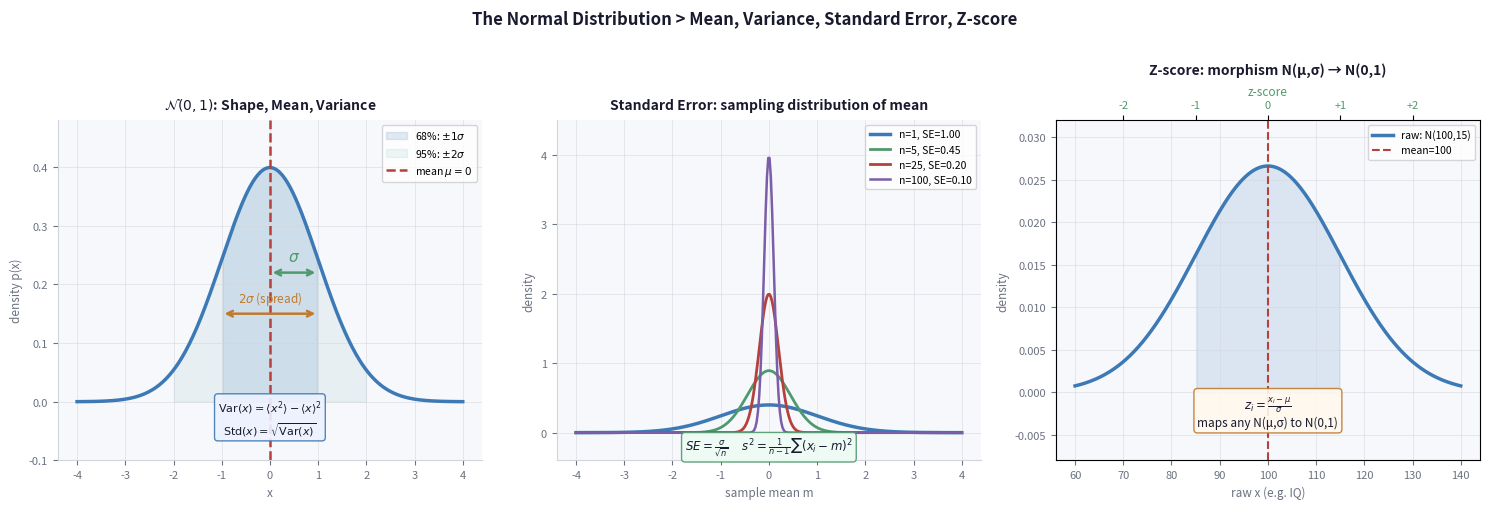

Recreate this plot in Python. (Note: this script raises an exception after producing the figure.)
import numpy as np
import matplotlib.pyplot as plt
import matplotlib.patches as mpatches
from matplotlib.patches import FancyArrowPatch, Ellipse
from scipy import stats
from scipy.stats import norm, expon, gamma, lognorm, poisson, binom, chi2

# ─── PALETTE ────────────────────────────────────────────────────────────────
BLUE   = '#3D7AB5'
GREEN  = '#4E9A6D'
RED    = '#B5413D'
ORANGE = '#C07A2E'
PURPLE = '#7B5EA7'
TEAL   = '#2E8B8B'
GRAY   = '#6B7280'
LGRAY  = '#D1D5DB'
BG     = 'white'
PANEL  = '#F7F8FC'

def style(ax, title='', xlabel='', ylabel=''):
    ax.set_facecolor(PANEL)
    ax.spines['top'].set_visible(False)
    ax.spines['right'].set_visible(False)
    ax.spines['left'].set_color(LGRAY)
    ax.spines['bottom'].set_color(LGRAY)
    ax.tick_params(colors=GRAY, labelsize=8)
    if title:  ax.set_title(title, fontsize=10, fontweight='bold', color='#1a1a2e', pad=8)
    if xlabel: ax.set_xlabel(xlabel, fontsize=8.5, color=GRAY)
    if ylabel: ax.set_ylabel(ylabel, fontsize=8.5, color=GRAY)
    ax.grid(True, color=LGRAY, linewidth=0.5, alpha=0.7)

# ════════════════════════════════════════════════════════════════════════════
# DIAGRAM 0: Normal distribution — mean, variance, SE, z-score
# ════════════════════════════════════════════════════════════════════════════
fig, axes = plt.subplots(1, 3, figsize=(15, 5))
fig.patch.set_facecolor(BG)
fig.suptitle('The Normal Distribution > Mean, Variance, Standard Error, Z-score',
             fontsize=12, fontweight='bold', color='#1a1a2e', y=1.01)

# Panel 1: Bell curve with mean, std, variance
ax = axes[0]
x = np.linspace(-4, 4, 300)
y = norm.pdf(x)
ax.plot(x, y, color=BLUE, linewidth=2.5)
ax.fill_between(x, y, where=(np.abs(x) <= 1), color=BLUE, alpha=0.15,
                label=r'68%: $\pm 1\sigma$')
ax.fill_between(x, y, where=(np.abs(x) <= 2), color=TEAL, alpha=0.08,
                label=r'95%: $\pm 2\sigma$')
ax.axvline(0, color=RED, linewidth=1.8, linestyle='--', label=r'mean $\mu=0$')
ax.annotate('', xy=(1, 0.22), xytext=(0, 0.22),
            arrowprops=dict(arrowstyle='<->', color=GREEN, lw=1.8))
ax.text(0.5, 0.24, r'$\sigma$', color=GREEN, fontsize=11, ha='center')
ax.annotate('', xy=(-1, 0.15), xytext=(1, 0.15),
            arrowprops=dict(arrowstyle='<->', color=ORANGE, lw=1.8))
ax.text(0, 0.17, r'$2\sigma$ (spread)', color=ORANGE, fontsize=8.5, ha='center')
ax.text(0, -0.055,
        r'$\text{Var}(x) = \langle x^2 \rangle - \langle x \rangle^2$'
        '\n' r'$\text{Std}(x) = \sqrt{\text{Var}(x)}$',
        ha='center', fontsize=8, color='#1a1a2e',
        bbox=dict(boxstyle='round', facecolor='#EEF2FF', edgecolor=BLUE, alpha=0.9))
ax.set_ylim(-0.1, 0.48)
ax.legend(fontsize=7.5, framealpha=0.8)
style(ax, title=r'$\mathcal{N}(0,1)$: Shape, Mean, Variance',
      xlabel='x', ylabel='density p(x)')

# Panel 2: Standard error — sampling distribution of the mean
ax = axes[1]
x = np.linspace(-4, 4, 300)
for n, col, lw, lab in [(1, BLUE, 2.5, 'n=1 (individual)'),
                         (5, GREEN, 2.0, 'n=5'),
                         (25, RED, 2.0, 'n=25'),
                         (100, PURPLE, 1.8, 'n=100')]:
    se = 1/np.sqrt(n)
    y = norm.pdf(x, 0, se)
    ax.plot(x, y, color=col, linewidth=lw, label=f'n={n}, SE={se:.2f}')
ax.text(0, -0.25,
        r'$SE = \frac{\sigma}{\sqrt{n}}$' + '     ' +
        r'$s^2 = \frac{1}{n-1}\sum(x_i - m)^2$',
        ha='center', fontsize=8.5, color='#1a1a2e',
        bbox=dict(boxstyle='round', facecolor='#EDFBF4', edgecolor=GREEN, alpha=0.9))
ax.set_ylim(-0.4, 4.5)
ax.legend(fontsize=7.5, framealpha=0.8)
style(ax, title='Standard Error: sampling distribution of mean',
      xlabel='sample mean m', ylabel='density')

# Panel 3: Z-score transformation
ax = axes[2]
x_raw = np.linspace(60, 140, 300)
mu, sigma = 100, 15
y_raw = norm.pdf(x_raw, mu, sigma)
ax2 = ax.twiny()
x_z = (x_raw - mu) / sigma
ax.plot(x_raw, y_raw, color=BLUE, linewidth=2.5, label='raw: N(100,15)')
ax.axvline(mu, color=RED, linestyle='--', linewidth=1.5, label=f'mean={mu}')
ax.fill_between(x_raw, y_raw,
                where=(x_raw >= mu-sigma) & (x_raw <= mu+sigma),
                color=BLUE, alpha=0.15)
ax2.set_xlim(ax.get_xlim())
ax2.set_xticks([mu-2*sigma, mu-sigma, mu, mu+sigma, mu+2*sigma])
ax2.set_xticklabels(['-2', '-1', '0', '+1', '+2'], fontsize=8, color=GREEN)
ax2.set_xlabel('z-score', fontsize=8.5, color=GREEN)
ax.text(100, -0.004,
        r'$z_i = \frac{x_i - \mu}{\sigma}$' + '\nmaps any N(μ,σ) to N(0,1)',
        ha='center', fontsize=8.5, color='#1a1a2e',
        bbox=dict(boxstyle='round', facecolor='#FFF8EE', edgecolor=ORANGE, alpha=0.9))
ax.set_ylim(-0.008, 0.032)
ax.legend(fontsize=7.5, framealpha=0.8)
style(ax, title='Z-score: morphism N(μ,σ) → N(0,1)',
      xlabel='raw x (e.g. IQ)', ylabel='density')

plt.tight_layout()
plt.savefig('/Users/keerthikesavan/Desktop/Course_Modules/Stats/Exercises_Solved_Stats_2026/diagram_normal.png', dpi=140, bbox_inches='tight', facecolor=BG)
plt.close()
print("diagram_normal done")

# ════════════════════════════════════════════════════════════════════════════
# DIAGRAM 1: Q1 — Mean, Median, Mode, Variance
# ════════════════════════════════════════════════════════════════════════════
fig, axes = plt.subplots(1, 2, figsize=(13, 5))
fig.patch.set_facecolor(BG)
fig.suptitle('Q1: What does my data look like? > Central tendency and spread',
             fontsize=12, fontweight='bold', color='#1a1a2e')

# Panel 1: symmetric vs skewed
ax = axes[0]
x = np.linspace(-1, 8, 400)
# symmetric
y_sym = norm.pdf(x, 3, 0.8)
# skewed (lognormal)
y_skew = lognorm.pdf(x, 0.7, scale=np.exp(0.8))
y_skew = y_skew / y_skew.max() * y_sym.max() * 0.85

ax.plot(x, y_sym, color=BLUE, linewidth=2.5, label='Symmetric: mode=median=mean')
ax.plot(x, y_skew, color=RED, linewidth=2.5, linestyle='--', label='Skewed: mode < median < mean')

# symmetric markers
ax.axvline(3, color=BLUE, linewidth=1.2, alpha=0.6)
ax.text(3, 0.52, 'all three\ncoincide', color=BLUE, fontsize=7.5, ha='center')

# skewed markers
mode_sk = x[np.argmax(y_skew)]
med_sk = 1.8
mean_sk = 2.5
for val, lbl, col in [(mode_sk, 'mode', RED),
                       (med_sk, 'median', ORANGE),
                       (mean_sk, 'mean\n(pulled by tail)', PURPLE)]:
    ax.axvline(val, color=col, linewidth=1.3, alpha=0.7, linestyle=':')
    ax.text(val, -0.04, lbl, color=col, fontsize=7.5, ha='center')

ax.set_ylim(-0.08, 0.58)
ax.legend(fontsize=8, framealpha=0.9, loc='upper right')
style(ax, title='Mode / Median / Mean', xlabel='x', ylabel='density')

# Panel 2: Variance = average squared distance
ax = axes[1]
np.random.seed(7)
data = np.array([2, 3, 3, 4, 4, 4, 5, 5, 6, 9])
mean_d = np.mean(data)
ax.scatter(data, np.zeros_like(data), color=BLUE, s=80, zorder=5, label='observations')
ax.axvline(mean_d, color=RED, linewidth=2, label=f'mean = {mean_d:.1f}')
for xi in data:
    ax.annotate('', xy=(xi, 0.3), xytext=(mean_d, 0.3),
                arrowprops=dict(arrowstyle='->', color=GREEN, lw=1.2, alpha=0.7))
ax.text(mean_d, 0.55,
        r'$\text{Var}(x) = \frac{1}{N}\sum(x_i - \bar{x})^2$' + '\n' +
        r'$= \langle x^2 \rangle - \langle x \rangle^2$',
        ha='center', fontsize=9, color='#1a1a2e',
        bbox=dict(boxstyle='round', facecolor='#EDFBF4', edgecolor=GREEN))
ax.text(mean_d, -0.35,
        r'Bessel: $s^2 = \frac{1}{n-1}\sum(x_i - m)^2$' + '\n' +
        r'$SE = s/\sqrt{n}$',
        ha='center', fontsize=9, color='#1a1a2e',
        bbox=dict(boxstyle='round', facecolor='#FFF8EE', edgecolor=ORANGE))
ax.set_xlim(0, 11)
ax.set_ylim(-0.55, 0.75)
ax.set_yticks([])
ax.legend(fontsize=8, framealpha=0.9)
style(ax, title='Variance = average squared deviation from mean', xlabel='x')

plt.tight_layout()
plt.savefig('/Users/keerthikesavan/Desktop/Course_Modules/Stats/Exercises_Solved_Stats_2026/diagram_q1.png', dpi=140, bbox_inches='tight', facecolor=BG)
plt.close()
print("diagram_q1 done")

# ════════════════════════════════════════════════════════════════════════════
# DIAGRAM 2: Q2 — All 8 distributions
# ════════════════════════════════════════════════════════════════════════════
fig, axes = plt.subplots(2, 4, figsize=(16, 7))
fig.patch.set_facecolor(BG)
fig.suptitle('Q2: The Eight Distributions > Each lives in a different space',
             fontsize=12, fontweight='bold', color='#1a1a2e')

cols = [BLUE, TEAL, GREEN, ORANGE, RED, PURPLE, '#2E8B57', '#B8860B']
dists = [
    ('Normal\nN(0,1)', 'ℝ', 'μ, σ'),
    ('Exponential\nθ=2', 'ℝ⁺', 'θ (scale)'),
    ('Gamma\nα=3, θ=2', 'ℝ⁺', 'α (shape), θ'),
    ('Lognormal\nμ=0, σ=0.5', 'ℝ⁺', 'μ, σ (log scale)'),
    ('Bernoulli\np=0.7', '{0,1}', 'p'),
    ('Binomial\nN=10, p=0.4', '{0..N}', 'N, p'),
    ('Poisson\nλ=4', 'ℤ⁺', 'λ'),
    ('Chi-square\nk=5', 'ℝ⁺', 'k (dof)'),
]

for idx, (ax, (title, space, params), col) in enumerate(zip(axes.flat, dists, cols)):
    ax.set_facecolor(PANEL)
    ax.spines['top'].set_visible(False)
    ax.spines['right'].set_visible(False)
    ax.spines['left'].set_color(LGRAY)
    ax.spines['bottom'].set_color(LGRAY)
    ax.tick_params(colors=GRAY, labelsize=7)

    if idx == 0:
        x = np.linspace(-4, 4, 200)
        ax.plot(x, norm.pdf(x), color=col, lw=2)
        ax.fill_between(x, norm.pdf(x), alpha=0.15, color=col)
    elif idx == 1:
        x = np.linspace(0, 12, 200)
        ax.plot(x, expon.pdf(x, scale=2), color=col, lw=2)
        ax.fill_between(x, expon.pdf(x, scale=2), alpha=0.15, color=col)
    elif idx == 2:
        x = np.linspace(0, 20, 200)
        ax.plot(x, gamma.pdf(x, 3, scale=2), color=col, lw=2)
        ax.fill_between(x, gamma.pdf(x, 3, scale=2), alpha=0.15, color=col)
    elif idx == 3:
        x = np.linspace(0.01, 6, 200)
        ax.plot(x, lognorm.pdf(x, 0.5), color=col, lw=2)
        ax.fill_between(x, lognorm.pdf(x, 0.5), alpha=0.15, color=col)
    elif idx == 4:
        ax.bar([0, 1], [0.3, 0.7], color=[LGRAY, col], edgecolor='white', width=0.4)
        ax.set_xticks([0, 1])
        ax.set_xticklabels(['0\n(fail)', '1\n(success)'], fontsize=7)
    elif idx == 5:
        k = np.arange(0, 11)
        ax.bar(k, binom.pmf(k, 10, 0.4), color=col, alpha=0.8, edgecolor='white')
    elif idx == 6:
        k = np.arange(0, 12)
        ax.bar(k, poisson.pmf(k, 4), color=col, alpha=0.8, edgecolor='white')
    elif idx == 7:
        x = np.linspace(0, 20, 200)
        ax.plot(x, chi2.pdf(x, 5), color=col, lw=2)
        ax.fill_between(x, chi2.pdf(x, 5), alpha=0.15, color=col)

    ax.set_title(title, fontsize=8.5, fontweight='bold', color='#1a1a2e', pad=4)
    ax.text(0.97, 0.92, f'Space: {space}', transform=ax.transAxes,
            fontsize=6.5, color=col, ha='right', fontweight='bold',
            bbox=dict(boxstyle='round', facecolor='white', edgecolor=col, alpha=0.8, pad=0.2))
    ax.text(0.97, 0.78, f'Params: {params}', transform=ax.transAxes,
            fontsize=6, color=GRAY, ha='right')
    ax.grid(True, color=LGRAY, linewidth=0.4, alpha=0.6)

plt.tight_layout()
plt.savefig('/Users/keerthikesavan/Desktop/Course_Modules/Stats/Exercises_Solved_Stats_2026/diagram_q2.png', dpi=140, bbox_inches='tight', facecolor=BG)
plt.close()
print("diagram_q2 done")

# ════════════════════════════════════════════════════════════════════════════
# DIAGRAM 3: Q3 — Hypothesis testing, test statistic, p-value
# ════════════════════════════════════════════════════════════════════════════
fig, axes = plt.subplots(1, 3, figsize=(15, 5))
fig.patch.set_facecolor(BG)
fig.suptitle('Q3: Is what I see surprising? > Hypothesis testing',
             fontsize=12, fontweight='bold', color='#1a1a2e')

# Panel 1: null distribution and test statistic
ax = axes[0]
x = np.linspace(-5, 5, 300)
y = norm.pdf(x)
ax.plot(x, y, color=BLUE, linewidth=2.5, label='null distribution')
t_obs = 2.3
ax.axvline(t_obs, color=RED, linewidth=2.5, label=f't observed = {t_obs}')
ax.fill_between(x, y, where=(x >= t_obs), color=RED, alpha=0.25, label='p-value (one-sided)')
ax.fill_between(x, y, where=(x <= -t_obs), color=RED, alpha=0.25)
ax.text(t_obs + 0.2, 0.25, f'p = {2*(1-norm.cdf(t_obs)):.3f}', color=RED,
        fontsize=9, fontweight='bold')
ax.text(0, -0.07,
        r'$t = \frac{m_1 - m_2}{SE}$' + '     signal / noise',
        ha='center', fontsize=9,
        bbox=dict(boxstyle='round', facecolor='#EEF2FF', edgecolor=BLUE))
ax.legend(fontsize=7.5)
style(ax, title='Null distribution and p-value',
      xlabel='test statistic t', ylabel='density')

# Panel 2: Type I and Type II errors
ax = axes[1]
x = np.linspace(-5, 8, 400)
y_null = norm.pdf(x, 0, 1)
y_alt  = norm.pdf(x, 3, 1)
ax.plot(x, y_null, color=BLUE, lw=2, label=r'$H_0$: null (no effect)')
ax.plot(x, y_alt,  color=GREEN, lw=2, label=r'$H_1$: alternative (real effect)')
alpha_line = norm.ppf(0.95)
ax.axvline(alpha_line, color=GRAY, linewidth=1.5, linestyle='--',
           label=f'threshold α=0.05 → {alpha_line:.2f}')
ax.fill_between(x, y_null, where=(x >= alpha_line), color=RED,
                alpha=0.3, label='Type I: false positive (α)')
ax.fill_between(x, y_alt, where=(x <= alpha_line), color=ORANGE,
                alpha=0.3, label='Type II: false negative (β)')
ax.text(2.3, 0.12, 'POWER\n1-β', color=GREEN, fontsize=8, ha='center', fontweight='bold')
ax.legend(fontsize=7, framealpha=0.9)
style(ax, title='Type I (α) and Type II (β) errors',
      xlabel='test statistic', ylabel='density')

# Panel 3: The four tests
ax = axes[2]
ax.set_facecolor(PANEL)
ax.axis('off')
tests = [
    ('t-test', 'tests MEANS', r'$t = \frac{m_1-m_2}{\sqrt{s_1^2/n_1+s_2^2/n_2}}$',
     r'$\nu = n_1+n_2-2$', BLUE),
    ('F-test', 'tests VARIANCES', r'$f = s_1^2 / s_2^2$',
     r'$F(\nu_1, \nu_2)$ distribution', GREEN),
    ('χ² test', 'tests DISCRETE counts', r'$\chi^2 = \sum \frac{(n_i-e_i)^2}{e_i}$',
     r'discrete, binned data', RED),
    ('KS test', 'tests CONTINUOUS distributions',
     r'$D = \max_x |S_{N_1}(x) - S_{N_2}(x)|$',
     'no distribution assumed', ORANGE),
]
y_pos = 0.92
for name, what, formula, note, col in tests:
    ax.text(0.02, y_pos, name, fontsize=10, fontweight='bold', color=col,
            transform=ax.transAxes)
    ax.text(0.28, y_pos, what, fontsize=8.5, color='#1a1a2e',
            transform=ax.transAxes)
    ax.text(0.02, y_pos-0.07, formula, fontsize=8.5, color=col,
            transform=ax.transAxes, family='monospace')
    ax.text(0.02, y_pos-0.13, note, fontsize=7.5, color=GRAY,
            transform=ax.transAxes, style='italic')
#     ax.axhline(y=(y_pos-0.16), xmin=0.01, xmax=0.99,
    y_pos -= 0.23
ax.set_title('The four tests : same structure: signal/noise',
             fontsize=10, fontweight='bold', color='#1a1a2e', pad=8)

plt.tight_layout()
plt.savefig('/Users/keerthikesavan/Desktop/Course_Modules/Stats/Exercises_Solved_Stats_2026/diagram_q3.png', dpi=140, bbox_inches='tight', facecolor=BG)
plt.close()
print("diagram_q3 done")

# ════════════════════════════════════════════════════════════════════════════
# DIAGRAM 4: Q4 — Pairwise association
# ════════════════════════════════════════════════════════════════════════════
fig, axes = plt.subplots(1, 3, figsize=(15, 5))
fig.patch.set_facecolor(BG)
fig.suptitle('Q4: Do two variables move together? : Pairwise association',
             fontsize=12, fontweight='bold', color='#1a1a2e')

# Panel 1: Pearson r as cosine angle
ax = axes[0]
np.random.seed(42)
for r_val, col, lbl in [(0.9, BLUE, 'r=0.9 (strong)'),
                          (0.4, GREEN, 'r=0.4 (weak)'),
                          (0.0, RED, 'r=0 (none)')]:
    cov = np.array([[1, r_val],[r_val, 1]])
    data = np.random.multivariate_normal([0,0], cov, 80)
    ax.scatter(data[:,0], data[:,1], color=col, alpha=0.4, s=15, label=lbl)
ax.set_aspect('equal')
ax.text(0, -3.2,
        r'$r = \frac{\text{Cov}(x,y)}{\sigma_x \sigma_y} = \langle z(x) \cdot z(y) \rangle$'
        '\n= cosine of angle between data vectors',
        ha='center', fontsize=8.5,
        bbox=dict(boxstyle='round', facecolor='#EEF2FF', edgecolor=BLUE))
ax.legend(fontsize=7.5)
style(ax, title='Pearson r : linear association', xlabel='x', ylabel='y')

# Panel 2: Spearman (ranks)
ax = axes[1]
np.random.seed(7)
x_d = np.array([1,2,3,4,5,6,7,8,9,10], dtype=float)
y_d = x_d**2 + np.random.normal(0, 3, 10)
ranks_x = stats.rankdata(x_d)
ranks_y = stats.rankdata(y_d)
ax.scatter(x_d, y_d, color=TEAL, s=60, zorder=5, label='raw values')
ax2_twin = ax.twinx().twiny()
ax2_twin.scatter(ranks_x, ranks_y, color=ORANGE, s=60, marker='s',
                 zorder=6, label='ranks', alpha=0.7)
ax2_twin.set_xlabel('rank of x', fontsize=7.5, color=ORANGE)
ax2_twin.set_ylabel('rank of y', fontsize=7.5, color=ORANGE)
ax2_twin.tick_params(colors=ORANGE, labelsize=7)
r_s, _ = stats.spearmanr(x_d, y_d)
ax.text(5.5, 5,
        r'$r_s = 1 - \frac{6\sum D_i^2}{N(N^2-1)}$' + f'\n$D_i = R_i - S_i$\n'
        f'Spearman r = {r_s:.3f}',
        ha='center', fontsize=8.5, color='#1a1a2e',
        bbox=dict(boxstyle='round', facecolor='#FFF8EE', edgecolor=ORANGE))
ax.legend(fontsize=7.5, loc='upper left')
style(ax, title='Spearman rank order (monotonic and robust)', xlabel='x', ylabel='y')

# Panel 3: Mutual information (entropy)
ax = axes[2]
ax.set_facecolor(PANEL)
ax.axis('off')
ax.set_title('Mutual Information : most general', fontsize=10,
             fontweight='bold', color='#1a1a2e', pad=8)
lines = [
    (r'$H(x) = -\sum_i p_i \ln p_i$', 'Shannon entropy of x', PURPLE),
    (r'$H(y) = -\sum_j p_j \ln p_j$', 'Shannon entropy of y', PURPLE),
    (r'$H(x,y) = -\sum_{ij} p_{ij} \ln p_{ij}$', 'Joint entropy', TEAL),
    (r'$U(x,y) = \frac{2[H(x)+H(y)-H(x,y)]}{H(x)+H(y)}$',
     'Normalised mutual info ∈ [0,1]', RED),
    (r'$= 0$: x,y independent', 'No shared information', GRAY),
    (r'$= 1$: x determines y', 'Perfect dependence', GREEN),
]
y_p = 0.88
for formula, desc, col in lines:
    ax.text(0.05, y_p, formula, fontsize=8.5, color=col,
            transform=ax.transAxes, family='monospace')
    ax.text(0.05, y_p-0.07, desc, fontsize=7.5, color=GRAY,
            transform=ax.transAxes, style='italic')
    y_p -= 0.16
ax.text(0.5, 0.02,
        'Fisher z-transform: $z=\\frac{1}{2}\\ln\\frac{1+r}{1-r}$ maps $(-1,1)\\to\\mathbb{R}$',
        ha='center', fontsize=8, color=PURPLE, transform=ax.transAxes,
        bbox=dict(boxstyle='round', facecolor='#F3E5F5', edgecolor=PURPLE))

plt.tight_layout()
plt.savefig('/Users/keerthikesavan/Desktop/Course_Modules/Stats/Exercises_Solved_Stats_2026/diagram_q4.png', dpi=140, bbox_inches='tight', facecolor=BG)
plt.close()
print("diagram_q4 done")

# ════════════════════════════════════════════════════════════════════════════
# DIAGRAM 5: Q5 — Linear regression, SSE, MLE, BIC
# ════════════════════════════════════════════════════════════════════════════
fig, axes = plt.subplots(1, 3, figsize=(15, 5))
fig.patch.set_facecolor(BG)
fig.suptitle('Q5: Can I model y from x? > Linear regression, MLE, SSE, BIC',
             fontsize=12, fontweight='bold', color='#1a1a2e')

# Panel 1: SSE = sum of squared residuals
ax = axes[0]
np.random.seed(3)
x_r = np.linspace(0, 10, 15)
y_r = 2*x_r + 3 + np.random.normal(0, 3, 15)
a_fit, b_fit = np.polyfit(x_r, y_r, 1)
y_pred = a_fit*x_r + b_fit
ax.scatter(x_r, y_r, color=BLUE, s=60, zorder=5, label='observations')
x_line = np.linspace(0, 10, 100)
ax.plot(x_line, a_fit*x_line + b_fit, color=RED, lw=2.5,
        label=f'fit: y = {b_fit:.1f} + {a_fit:.1f}x')
for xi, yi, ypi in zip(x_r, y_r, y_pred):
    ax.plot([xi, xi], [yi, ypi], color=GREEN, linewidth=1.3, alpha=0.7)
ax.scatter(x_r, y_pred, color=GREEN, s=20, zorder=4, alpha=0.6)
ax.text(5, -3,
        r'$\text{SSE} = \sum_i (y_i - a - bx_i)^2$' + '\nminimise this → best fit',
        ha='center', fontsize=8.5,
        bbox=dict(boxstyle='round', facecolor='#EDFBF4', edgecolor=GREEN))
ax.legend(fontsize=7.5)
style(ax, title='SSE = sum of squared residuals (green lines)',
      xlabel='x', ylabel='y')

# Panel 2: S sums and solution
ax = axes[1]
ax.axis('off')
ax.set_facecolor(PANEL)
ax.set_title('S sums > from differentiating SSE', fontsize=10,
             fontweight='bold', color='#1a1a2e', pad=8)
content = [
    ('Why S sums exist:', r'Setting $\partial \text{SSE}/\partial a = 0$ and $\partial \text{SSE}/\partial b = 0$', GRAY),
    ('gives two equations with these sums:', '', GRAY),
    ('', '', ''),
    (r'$S = N$', 'count of observations', BLUE),
    (r'$S_x = \sum x_i$', 'sum of x values', BLUE),
    (r'$S_y = \sum y_i$', 'sum of y values', BLUE),
    (r'$S_{xx} = \sum x_i^2$', 'sum of squared x', BLUE),
    (r'$S_{xy} = \sum x_i y_i$', 'sum of x×y products', BLUE),
    ('', '', ''),
    (r'$t_i = x_i - \bar{x}$', 'centered x (deviation from mean)', TEAL),
    (r'$S_{tt} = \sum t_i^2 \propto \text{Var}(x)$', 'spread of x', TEAL),
    (r'$S_{ty} = \sum t_i y_i \propto \text{Cov}(x,y)$', 'covariance', TEAL),
    ('', '', ''),
    (r'$\hat{b} = S_{ty}/S_{tt}$', '= Cov(x,y)/Var(x)', RED),
    (r'$\hat{a} = \bar{y} - \hat{b}\bar{x}$', 'line through centroid', RED),
]
y_p = 0.96
for formula, desc, col in content:
    if formula:
        ax.text(0.03, y_p, formula, fontsize=8, color=col,
                transform=ax.transAxes, family='monospace')
        ax.text(0.5, y_p, desc, fontsize=7.5, color=GRAY,
                transform=ax.transAxes, style='italic')
    y_p -= 0.065

# Panel 3: BIC model comparison
ax = axes[2]
np.random.seed(5)
x_b = np.linspace(0, 10, 30)
y_b = 0.3*x_b**2 - 2*x_b + 5 + np.random.normal(0, 1.5, 30)
# fit line and parabola
c1 = np.polyfit(x_b, y_b, 1)
c2 = np.polyfit(x_b, y_b, 2)
x_pl = np.linspace(0, 10, 200)
ax.scatter(x_b, y_b, color=BLUE, s=40, zorder=5, alpha=0.7, label='data')
ax.plot(x_pl, np.polyval(c1, x_pl), color=RED, lw=2,
        linestyle='--', label='linear (p=2)')
ax.plot(x_pl, np.polyval(c2, x_pl), color=GREEN, lw=2.5,
        label='parabolic (p=3, lower BIC)')
sse1 = np.sum((y_b - np.polyval(c1, x_b))**2)
sse2 = np.sum((y_b - np.polyval(c2, x_b))**2)
n = len(x_b)
bic1 = n*np.log(sse1/n) + 2*np.log(n)
bic2 = n*np.log(sse2/n) + 3*np.log(n)
ax.text(5, -2,
        f'BIC linear = {bic1:.1f}\nBIC parabola = {bic2:.1f}\n'
        r'$\text{BIC} = n\log\langle\sigma^2_\epsilon\rangle + p\log(n)$'
        '\nLower BIC wins',
        ha='center', fontsize=8.5, color='#1a1a2e',
        bbox=dict(boxstyle='round', facecolor='#FFF8EE', edgecolor=ORANGE))
ax.legend(fontsize=7.5)
style(ax, title='BIC: penalise complexity, reward fit',
      xlabel='x', ylabel='y')

plt.tight_layout()
plt.savefig('/Users/keerthikesavan/Desktop/Course_Modules/Stats/Exercises_Solved_Stats_2026/diagram_q5.png', dpi=140, bbox_inches='tight', facecolor=BG)
plt.close()
print("diagram_q5 done")

# ════════════════════════════════════════════════════════════════════════════
# DIAGRAM 6: Q6 — Logistic regression
# ════════════════════════════════════════════════════════════════════════════
fig, axes = plt.subplots(1, 3, figsize=(15, 5))
fig.patch.set_facecolor(BG)
fig.suptitle('Q6: What if y is binary? : Logistic regression',
             fontsize=12, fontweight='bold', color='#1a1a2e')

# Panel 1: Sigmoid and logit
ax = axes[0]
lam = np.linspace(-6, 6, 300)
pi  = 1 / (1 + np.exp(-lam))
ax.plot(lam, pi, color=BLUE, lw=2.5, label=r'$\pi = \frac{1}{1+e^{-\lambda}}$ (sigmoid)')
ax.axhline(0.5, color=LGRAY, lw=1, linestyle=':')
ax.axvline(0, color=LGRAY, lw=1, linestyle=':')
ax.fill_between(lam, pi, 0.5, where=(lam > 0), color=GREEN, alpha=0.1)
ax.fill_between(lam, pi, 0.5, where=(lam < 0), color=RED, alpha=0.1)
ax.text(3, 0.3, r'$\lambda = \ln\frac{\pi}{1-\pi}$' + '\n(logit: inverse)',
        color=RED, fontsize=8.5,
        bbox=dict(boxstyle='round', facecolor='white', edgecolor=RED, alpha=0.9))
ax.set_ylim(-0.05, 1.1)
ax.set_yticks([0, 0.25, 0.5, 0.75, 1.0])
ax.legend(fontsize=8)
style(ax, title='Sigmoid: maps ℝ → (0,1)',
      xlabel=r'log-odds $\lambda$', ylabel=r'probability $\pi$')

# Panel 2: Design matrix
ax = axes[1]
ax.axis('off')
ax.set_facecolor(PANEL)
ax.set_title('Design matrix X', fontsize=10, fontweight='bold',
             color='#1a1a2e', pad=8)
ax.text(0.5, 0.92, r'$\lambda_i = X_i \cdot \beta = \mu + \alpha_1 S_i + \alpha_2 A_i$',
        ha='center', fontsize=9, transform=ax.transAxes, color=BLUE,
        bbox=dict(boxstyle='round', facecolor='#EEF2FF', edgecolor=BLUE))

# Draw matrix
rows = [['1', 'S₁', 'A₁'],
        ['1', 'S₂', 'A₂'],
        ['⋮', '⋮', '⋮'],
        ['1', 'Sₙ', 'Aₙ']]
headers = ['intercept\n(always 1)', 'study\nhours S', 'attendance\nA']
col_colors = [RED, GREEN, PURPLE]

for j, (hdr, col) in enumerate(zip(headers, col_colors)):
    ax.text(0.2 + j*0.22, 0.75, hdr, ha='center', fontsize=7.5,
            color=col, fontweight='bold', transform=ax.transAxes)

for i, row in enumerate(rows):
    for j, val in enumerate(row):
        bg = '#FFF0F0' if j == 0 else PANEL
        ax.text(0.2 + j*0.22, 0.62 - i*0.1, val, ha='center', fontsize=9,
                transform=ax.transAxes, color=col_colors[j],
                bbox=dict(boxstyle='round', facecolor=bg,
                          edgecolor=LGRAY, alpha=0.8, pad=0.3))

ax.text(0.5, 0.17,
        r'First column = all 1s → estimates intercept $\beta_0$' + '\n' +
        r'$S = X^TX$ must be invertible (full rank)' + '\n' +
        r'No closed form → minimise $-\log L$ with BFGS',
        ha='center', fontsize=8, transform=ax.transAxes, color='#1a1a2e',
        bbox=dict(boxstyle='round', facecolor='#EDFBF4', edgecolor=GREEN))

# Panel 3: Log likelihood
ax = axes[2]
ax.axis('off')
ax.set_facecolor(PANEL)
ax.set_title('Negative log likelihood', fontsize=10, fontweight='bold',
             color='#1a1a2e', pad=8)
steps = [
    ('For each student i:', '', GRAY),
    (r'$\lambda_i = X_i \cdot \beta$', 'log odds from model', BLUE),
    (r'$\pi_i = \frac{1}{1+e^{-\lambda_i}}$', 'predicted pass probability', TEAL),
    (r'$P(y_i|\pi_i) = \pi_i^{y_i}(1-\pi_i)^{1-y_i}$', 'Bernoulli likelihood', GREEN),
    ('Joint (all students):', '', GRAY),
    (r'$\log L = \sum_i [y_i\lambda_i - \log(1+e^{\lambda_i})]$', 'log likelihood', PURPLE),
    ('Minimise:', '', GRAY),
    (r'$-\log L = \sum_i [\log(1+e^{\lambda_i}) - y_i\lambda_i]$', 'what BFGS minimises', RED),
    ('', '', ''),
    (r'$\sigma^2 = n\pi(1-\pi)$', 'binomial variance', ORANGE),
    (r'$SE = \sqrt{\pi_i(1-\pi_i)/n_i}$', 'standard error of π', ORANGE),
]
y_p = 0.95
for formula, desc, col in steps:
    if formula:
        ax.text(0.03, y_p, formula, fontsize=8, color=col,
                transform=ax.transAxes, family='monospace')
        if desc:
            ax.text(0.03, y_p-0.055, desc, fontsize=7, color=GRAY,
                    transform=ax.transAxes, style='italic')
        y_p -= 0.1 if desc else 0.06
    else:
        y_p -= 0.03

plt.tight_layout()
plt.savefig('/Users/keerthikesavan/Desktop/Course_Modules/Stats/Exercises_Solved_Stats_2026/diagram_q6.png', dpi=140, bbox_inches='tight', facecolor=BG)
plt.close()
print("diagram_q6 done")

# ════════════════════════════════════════════════════════════════════════════
# DIAGRAM 7: Q7 — FDR / BH
# ════════════════════════════════════════════════════════════════════════════
fig, axes = plt.subplots(1, 2, figsize=(12, 5))
fig.patch.set_facecolor(BG)
fig.suptitle('Q7: What if I run many tests?: FDR correction (Benjamini-Hochberg)',
             fontsize=12, fontweight='bold', color='#1a1a2e')

# Panel 1: BH plot
ax = axes[0]
np.random.seed(2)
N = 20
q = 0.1
p_vals = np.sort(np.concatenate([
    np.random.uniform(0, 0.01, 5),
    np.random.uniform(0, 0.3, 15)
]))
ranks = np.arange(1, N+1)
bh_threshold = q * ranks / N
significant = p_vals <= bh_threshold
k_max = np.max(np.where(significant)[0]) if significant.any() else -1

ax.plot(ranks/N, p_vals, 'o', color=BLUE, markersize=7, label='p-values', zorder=5)
ax.plot(ranks/N, bh_threshold, color=RED, lw=2,
        linestyle='--', label=f'BH line: slope q={q}')
ax.axhline(0.05, color=GRAY, lw=1, linestyle=':', alpha=0.5, label='α=0.05')
if k_max >= 0:
    ax.scatter(ranks[:k_max+1]/N, p_vals[:k_max+1],
               color=GREEN, s=80, zorder=6, label=f'significant (k≤{k_max+1})')
    ax.axvline(ranks[k_max]/N, color=GREEN, lw=1.5, linestyle=':', alpha=0.7)
ax.set_xlim(0, 0.5)
ax.set_ylim(0, 0.12)
ax.legend(fontsize=7.5)
style(ax, title='BH plot: find largest k where p_k ≤ q·(k/N)',
      xlabel='cumulative probability i/N', ylabel='p-value')

# Panel 2: procedure steps
ax = axes[1]
ax.axis('off')
ax.set_facecolor(PANEL)
ax.set_title('The BH procedure — 4 steps', fontsize=10,
             fontweight='bold', color='#1a1a2e', pad=8)

steps_bh = [
    ('Step 1', 'Run all N tests. Collect p-values.', BLUE),
    ('Step 2', 'Sort p-values smallest to largest.\nAssign rank i = 1, 2, ..., N', TEAL),
    ('Step 3', 'For each rank i, compute BH threshold:\n'
     r'$p_i^{thresh} = q \cdot \frac{i}{N}$', GREEN),
    ('Step 4', 'Find LARGEST k where $p_k \\leq q \\cdot k/N$\n'
     'Declare ALL ranks 1 to k significant\n(as a block, even if some are above threshold)', RED),
    ('Note', 'Bonferroni: $\\alpha_{corr} = \\alpha/N$\n'
     'controls P(any false positive) - very conservative\n'
     'BH controls FDR: fraction of false among significant', ORANGE),
]
y_p = 0.93
for label, text, col in steps_bh:
    ax.text(0.03, y_p, label, fontsize=9, color=col, fontweight='bold',
            transform=ax.transAxes)
    ax.text(0.22, y_p, text, fontsize=8, color='#1a1a2e',
            transform=ax.transAxes)
    y_p -= 0.18

plt.tight_layout()
plt.savefig('/Users/keerthikesavan/Desktop/Course_Modules/Stats/Exercises_Solved_Stats_2026/diagram_q7.png', dpi=140, bbox_inches='tight', facecolor=BG)
plt.close()
print("diagram_q7 done")

# ════════════════════════════════════════════════════════════════════════════
# DIAGRAM 8: Q8 — Bootstrap and permutation
# ════════════════════════════════════════════════════════════════════════════
fig, axes = plt.subplots(1, 3, figsize=(15, 5))
fig.patch.set_facecolor(BG)
fig.suptitle('Q8: No distribution assumed : Permutation testing and Bootstrap',
             fontsize=12, fontweight='bold', color='#1a1a2e')

# Panel 1: Permutation null distribution
ax = axes[0]
np.random.seed(10)
wt  = np.random.normal(1.5, 0.8, 15)
ko  = np.random.normal(2.5, 0.8, 15)
t_obs = np.mean(ko) - np.mean(wt)
pooled = np.concatenate([wt, ko])
perm_stats = []
for _ in range(3000):
    sh = np.random.permutation(pooled)
    perm_stats.append(np.mean(sh[15:]) - np.mean(sh[:15]))
perm_stats = np.array(perm_stats)
ax.hist(perm_stats, bins=40, color=BLUE, alpha=0.6, density=True,
        label='null distribution\n(permuted)')
ax.axvline(t_obs, color=RED, lw=2.5, label=f'T observed = {t_obs:.2f}')
p_val = np.mean(perm_stats >= t_obs)
ax.fill_between(np.sort(perm_stats),
                np.zeros_like(perm_stats),
                where=(np.sort(perm_stats) >= t_obs),
                color=RED, alpha=0.3)
ax.text(t_obs*0.3, 0.6, f'p = {p_val:.3f}', color=RED, fontsize=10, fontweight='bold')
ax.text(0, -0.18,
        r'$p = r / n_P$   where   $r = \sum [T_i \geq T_1]$',
        ha='center', fontsize=8.5, transform=ax.transAxes,
        bbox=dict(boxstyle='round', facecolor='#EEF2FF', edgecolor=BLUE))
ax.legend(fontsize=7.5)
style(ax, title='Permutation: shuffle labels WITHOUT replacement',
      xlabel='T = mean(KO) - mean(WT)', ylabel='density')

# Panel 2: Bootstrap CI
ax = axes[1]
np.random.seed(5)
data_b = np.concatenate([wt, ko])
theta_obs = np.mean(data_b)
boot_means = [np.mean(np.random.choice(data_b, len(data_b), replace=True))
              for _ in range(2000)]
boot_means = np.array(boot_means)
ci_lo, ci_hi = np.percentile(boot_means, [2.5, 97.5])
ax.hist(boot_means, bins=40, color=GREEN, alpha=0.6, density=True,
        label='bootstrap distribution')
ax.axvline(theta_obs, color=RED, lw=2.5, label=f'observed = {theta_obs:.2f}')
ax.axvline(ci_lo, color=ORANGE, lw=2, linestyle='--', label=f'95% CI: [{ci_lo:.2f}, {ci_hi:.2f}]')
ax.axvline(ci_hi, color=ORANGE, lw=2, linestyle='--')
ax.fill_between(np.sort(boot_means),
                np.zeros_like(boot_means),
                where=((np.sort(boot_means) >= ci_lo) & (np.sort(boot_means) <= ci_hi)),
                color=GREEN, alpha=0.2)
ax.text(0, -0.18,
        r'$CI_{95\%} = [\theta^*_{(0.025B)},\ \theta^*_{(0.975B)}]$'
        '    sort replicates, take percentiles',
        ha='center', fontsize=8, transform=ax.transAxes,
        bbox=dict(boxstyle='round', facecolor='#EDFBF4', edgecolor=GREEN))
ax.legend(fontsize=7.5)
style(ax, title='Bootstrap: resample WITH replacement',
      xlabel='statistic θ*', ylabel='density')

# Panel 3: comparison table
ax = axes[2]
ax.axis('off')
ax.set_facecolor(PANEL)
ax.set_title('Permutation vs Bootstrap', fontsize=10,
             fontweight='bold', color='#1a1a2e', pad=8)
rows_t = [
    ('', 'PERMUTATION', 'BOOTSTRAP', GRAY),
    ('Replacement', 'WITHOUT', 'WITH', BLUE),
    ('Purpose', 'test null\nhypothesis', 'estimate CI\nand SE', TEAL),
    ('What varies', 'group labels', 'which obs\nappear', GREEN),
    ('Output', 'p-value', 'SE, CI', RED),
    ('Preserves', 'actual values', 'group structure', ORANGE),
    ('When to use', 'normality violated\nor self-made stat', 'any stat\nno formula exists', PURPLE),
]
y_p = 0.92
for label, perm, boot, col in rows_t:
    if label == '':
        ax.text(0.35, y_p, perm, ha='center', fontsize=8.5, color=RED,
                fontweight='bold', transform=ax.transAxes)
        ax.text(0.72, y_p, boot, ha='center', fontsize=8.5, color=GREEN,
                fontweight='bold', transform=ax.transAxes)
    else:
        ax.text(0.02, y_p, label, fontsize=7.5, color=col,
                fontweight='bold', transform=ax.transAxes)
        ax.text(0.35, y_p, perm, ha='center', fontsize=7.5, color='#1a1a2e',
                transform=ax.transAxes)
        ax.text(0.72, y_p, boot, ha='center', fontsize=7.5, color='#1a1a2e',
                transform=ax.transAxes)
#         ax.axhline(y_p-0.045, xmin=0.01, xmax=0.99,
    y_p -= 0.12

plt.tight_layout()
plt.savefig('/Users/keerthikesavan/Desktop/Course_Modules/Stats/Exercises_Solved_Stats_2026/diagram_q8.png', dpi=140, bbox_inches='tight', facecolor=BG)
plt.close()
print("diagram_q8 done")

# ════════════════════════════════════════════════════════════════════════════
# DIAGRAM 9: Q9 — LDA
# ════════════════════════════════════════════════════════════════════════════
fig, axes = plt.subplots(1, 3, figsize=(15, 5))
fig.patch.set_facecolor(BG)
fig.suptitle('Q9: Many dimensions : Linear Discriminant Analysis',
             fontsize=12, fontweight='bold', color='#1a1a2e')

# Panel 1: two group clouds with LDA direction
ax = axes[0]
np.random.seed(42)
cov = np.array([[1.2, 0.3],[0.3, 0.8]])
g1 = np.random.multivariate_normal([0, 0], cov, 50)
g2 = np.random.multivariate_normal([3, 2], cov, 50)
ax.scatter(g1[:,0], g1[:,1], color=BLUE, alpha=0.5, s=25, label='Group 1')
ax.scatter(g2[:,0], g2[:,1], color=RED, alpha=0.5, s=25, label='Group 2')
m1 = g1.mean(axis=0)
m2 = g2.mean(axis=0)
ax.plot(*m1, '*', color=BLUE, markersize=15, markeredgecolor='white', zorder=6)
ax.plot(*m2, '*', color=RED,  markersize=15, markeredgecolor='white', zorder=6)
ax.text(m1[0]-0.3, m1[1]-0.5, r'$m_1$', color=BLUE, fontsize=10, fontweight='bold')
ax.text(m2[0]+0.1, m2[1]-0.5, r'$m_2$', color=RED, fontsize=10, fontweight='bold')
# LDA direction
C1 = np.cov(g1.T)
C2 = np.cov(g2.T)
w = np.linalg.inv(C1+C2) @ (m1-m2)
w = w / np.linalg.norm(w)
mid = (m1+m2)/2
t_vals = np.linspace(-4, 4, 100)
lda_x = mid[0] + t_vals*w[0]
lda_y = mid[1] + t_vals*w[1]
ax.plot(lda_x, lda_y, color=GREEN, lw=2.5, linestyle='--',
        label=r'$w \propto (C_1+C_2)^{-1}(m_1-m_2)$')
ax.annotate('', xy=mid+1.5*w, xytext=mid,
            arrowprops=dict(arrowstyle='->', color=GREEN, lw=2))
ax.set_aspect('equal')
ax.legend(fontsize=7.5, loc='upper right')
style(ax, title='LDA: find direction maximising separation',
      xlabel='dimension 1', ylabel='dimension 2')

# Panel 2: projection onto w
ax = axes[1]
proj1 = g1 @ w
proj2 = g2 @ w
ax.hist(proj1, bins=15, color=BLUE, alpha=0.6, density=True, label='Group 1 projected')
ax.hist(proj2, bins=15, color=RED, alpha=0.6, density=True, label='Group 2 projected')
ax.axvline(proj1.mean(), color=BLUE, lw=2, linestyle='--',
           label=f'm₁·w = {proj1.mean():.2f}')
ax.axvline(proj2.mean(), color=RED, lw=2, linestyle='--',
           label=f'm₂·w = {proj2.mean():.2f}')
s1 = np.std(proj1)
s2 = np.std(proj2)
dp = abs(proj1.mean()-proj2.mean()) / np.sqrt(s1**2+s2**2)
ax.text(0.5, 0.85, f"d' = {dp:.2f}",
        ha='center', fontsize=11, fontweight='bold', color=GREEN,
        transform=ax.transAxes,
        bbox=dict(boxstyle='round', facecolor='#EDFBF4', edgecolor=GREEN))
ax.text(0, -0.22,
        r"$d' = \frac{m_1 - m_2}{\sqrt{\sigma_1^2 + \sigma_2^2}}$" +
        '   signal / noise   (= multivariate t-statistic)',
        ha='center', fontsize=8.5, transform=ax.transAxes,
        bbox=dict(boxstyle='round', facecolor='#EEF2FF', edgecolor=BLUE))
ax.legend(fontsize=7.5)
style(ax, title=r"Projected distributions - maximise d'",
      xlabel='projection onto w', ylabel='density')

# Panel 3: formulas
ax = axes[2]
ax.axis('off')
ax.set_facecolor(PANEL)
ax.set_title('LDA :3 steps + formulas', fontsize=10,
             fontweight='bold', color='#1a1a2e', pad=8)
steps_lda = [
    ('STEP 1: Centroids', r'$m_k = \frac{1}{n_k}\sum_{x \in X_k} x$',
     'mean vector of each group', BLUE),
    ('STEP 1: Covariance matrices',
     r'$C_k = \frac{1}{n_k}\sum_{x \in X_k}(x-m_k)(x-m_k)^T$',
     'multivar variance (diagonal=var, off-diag=covar)', TEAL),
    ('STEP 2: Project onto w',
     r'$\tilde{x} = x \cdot w = x^Tw$',
     'dot product = projection\n= how far along w', GREEN),
    ('STEP 3: Objective',
     r"$d' = \frac{m_1-m_2}{\sqrt{w^TC_1w + w^TC_2w}}$",
     'signal / noise (same as t-statistic)', ORANGE),
    ('OPTIMAL w',
     r'$w \propto (C_1+C_2)^{-1}(m_1-m_2)$',
     '(C₁+C₂)⁻¹ corrects for covariance\nthen normalise: w = w/‖w‖', RED),
]
y_p = 0.95
for step, formula, desc, col in steps_lda:
    ax.text(0.02, y_p, step, fontsize=7.5, color=col, fontweight='bold',
            transform=ax.transAxes)
    ax.text(0.02, y_p-0.07, formula, fontsize=8, color=col,
            transform=ax.transAxes, family='monospace')
    ax.text(0.02, y_p-0.155, desc, fontsize=6.5, color=GRAY,
            transform=ax.transAxes, style='italic')
#     ax.axhline(y_p-0.155, xmin=0.01, xmax=0.99,
    y_p -= 0.22
    
plt.tight_layout()
plt.savefig('/Users/keerthikesavan/Desktop/Course_Modules/Stats/Exercises_Solved_Stats_2026/diagram_q9.png', dpi=140, bbox_inches='tight', facecolor=BG)
plt.close()
print("diagram_q9 done")


# DIAGRAM: Mappings / Morphisms

fig, axes = plt.subplots(2, 3, figsize=(15, 9))
fig.patch.set_facecolor(BG)
fig.suptitle('The Morphisms — Transformations between spaces',
             fontsize=12, fontweight='bold', color='#1a1a2e')

# 1. ln: R+ → R
ax = axes[0,0]
x = np.linspace(0.01, 10, 300)
ax.plot(x, np.log(x), color=BLUE, lw=2.5)
ax.axhline(0, color=LGRAY, lw=1)
ax.axvline(1, color=RED, lw=1.5, linestyle='--', label='ln(1) = 0')
ax.fill_between(x, np.log(x), 0, where=(x > 1), color=GREEN, alpha=0.1)
ax.fill_between(x, np.log(x), 0, where=(x < 1), color=RED, alpha=0.1)
ax.text(5, -1.5, r'$\ln(a \times b) = \ln a + \ln b$' +
        '\nmultiplication → addition', fontsize=8.5,
        bbox=dict(boxstyle='round', facecolor='#EEF2FF', edgecolor=BLUE))
ax.legend(fontsize=8)
style(ax, title=r'$\ln$: $\mathbb{R}^+ \to \mathbb{R}$',
      xlabel='x (positive)', ylabel='ln(x)')

# 2. Logit: (0,1) → R
ax = axes[0,1]
pi = np.linspace(0.01, 0.99, 300)
logit = np.log(pi/(1-pi))
ax.plot(pi, logit, color=RED, lw=2.5)
ax.axhline(0, color=LGRAY, lw=1)
ax.axvline(0.5, color=BLUE, lw=1.5, linestyle='--', label='π=0.5 → logit=0')
ax.fill_between(pi, logit, 0, where=(pi > 0.5), color=GREEN, alpha=0.1)
ax.fill_between(pi, logit, 0, where=(pi < 0.5), color=RED, alpha=0.1)
ax.set_ylim(-5, 5)
ax.text(0.5, -3.5, r'$\lambda = \ln\frac{\pi}{1-\pi}$' +
        '\n(0,1) → ℝ: enables linear model', ha='center', fontsize=8.5,
        bbox=dict(boxstyle='round', facecolor='#FFF0F0', edgecolor=RED))
ax.legend(fontsize=8)
style(ax, title=r'Logit: $(0,1) \to \mathbb{R}$',
      xlabel='probability π', ylabel='log-odds λ')

# 3. Sigmoid: R → (0,1)
ax = axes[0,2]
lam = np.linspace(-6, 6, 300)
sig = 1/(1+np.exp(-lam))
ax.plot(lam, sig, color=GREEN, lw=2.5)
ax.axhline(0.5, color=LGRAY, lw=1)
ax.axhline(1, color=LGRAY, lw=1, linestyle=':')
ax.axhline(0, color=LGRAY, lw=1, linestyle=':')
ax.fill_between(lam, sig, 0.5, where=(lam > 0), color=GREEN, alpha=0.1)
ax.text(0, 0.1, r'$\pi = \frac{1}{1+e^{-\lambda}}$' +
        '\nℝ → (0,1): inverse of logit', ha='center', fontsize=8.5,
        bbox=dict(boxstyle='round', facecolor='#EDFBF4', edgecolor=GREEN))
style(ax, title=r'Sigmoid: $\mathbb{R} \to (0,1)$',
      xlabel='log-odds λ', ylabel='probability π')

# 4. Squaring: R → R+
ax = axes[1,0]
x = np.linspace(-3, 3, 200)
ax.plot(x, x**2, color=PURPLE, lw=2.5)
ax.axhline(0, color=LGRAY, lw=1)
ax.fill_between(x, x**2, color=PURPLE, alpha=0.1)
ax.text(0, 5, r'$x^2 \geq 0$ always' + '\nNormal → Chi-square\n'
        r'$z \sim N(0,1) \Rightarrow z^2 \sim \chi^2_1$',
        ha='center', fontsize=8.5,
        bbox=dict(boxstyle='round', facecolor='#F3E5F5', edgecolor=PURPLE))
style(ax, title=r'Squaring: $\mathbb{R} \to \mathbb{R}^+$',
      xlabel='x (can be negative)', ylabel='x² (always positive)')

# 5. Z-score: any normal → N(0,1)
ax = axes[1,1]
x = np.linspace(-15, 20, 400)
for mu_s, sig_s, col, lab in [
    (0, 1, BLUE, 'N(0,1)'),
    (5, 2, GREEN, 'N(5,2)'),
    (10, 3, RED, 'N(10,3)'),
]:
    y = norm.pdf(x, mu_s, sig_s)
    ax.plot(x, y, color=col, lw=2, label=lab)
    ax.axvline(mu_s, color=col, lw=1, linestyle=':', alpha=0.5)
ax.text(3, 0.27, r'$z = \frac{x-\mu}{\sigma}$' +
        '\nmaps all to N(0,1)', fontsize=8.5,
        bbox=dict(boxstyle='round', facecolor='#EEF2FF', edgecolor=BLUE))
ax.legend(fontsize=8)
style(ax, title=r'Z-score: $(\mathbb{R},\mu,\sigma) \to N(0,1)$',
      xlabel='x', ylabel='density')

# 6. Fisher z: (-1,1) → R
ax = axes[1,2]
r_vals = np.linspace(-0.99, 0.99, 300)
z_fish = 0.5 * np.log((1+r_vals)/(1-r_vals))
ax.plot(r_vals, z_fish, color=TEAL, lw=2.5)
ax.axhline(0, color=LGRAY, lw=1)
ax.axvline(0, color=LGRAY, lw=1)
# SE bands
ax.fill_between(r_vals, z_fish - 1/np.sqrt(50-3),
                z_fish + 1/np.sqrt(50-3),
                color=TEAL, alpha=0.15, label='±1 SE (n=50)')
ax.text(0, -2.5,
        r'$z = \frac{1}{2}\ln\frac{1+r}{1-r}$' +
        r'   $SE_z = \frac{1}{\sqrt{n-3}}$' +
        '\nflattens correlation manifold\nenables hypothesis testing on r',
        ha='center', fontsize=8,
        bbox=dict(boxstyle='round', facecolor='#E0F7FA', edgecolor=TEAL))
ax.set_ylim(-4, 4)
ax.legend(fontsize=8)
style(ax, title=r"Fisher z: $(-1,1) \to \mathbb{R}$",
      xlabel='Pearson r', ylabel="Fisher z")

plt.tight_layout()
plt.savefig('/Users/keerthikesavan/Desktop/Course_Modules/Stats/Exercises_Solved_Stats_2026/diagram_morphisms.png', dpi=140, bbox_inches='tight', facecolor=BG)
plt.close()
print("diagram_morphisms done")

print("\nAll diagrams saved to /Users/keerthikesavan/Desktop/Course_Modules/Stats/Exercises_Solved_Stats_2026/")
